Image classification data set "data" (himanshusalve16/Tumor-Detection on GitHub). Class labels (2): no tumor, tumor.

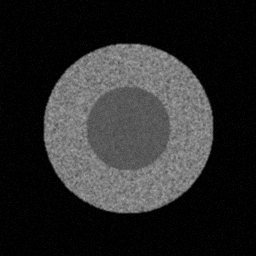
Label: no tumor

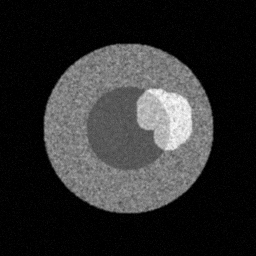
Label: tumor

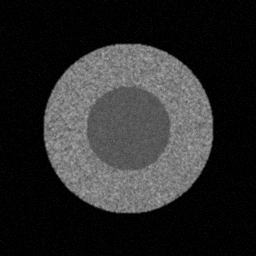
Label: no tumor

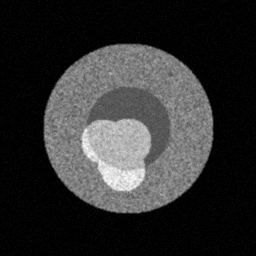
Label: tumor

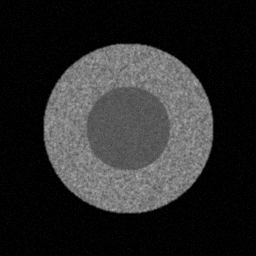
Label: no tumor

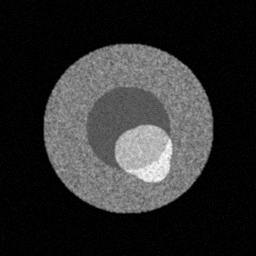
Label: tumor
